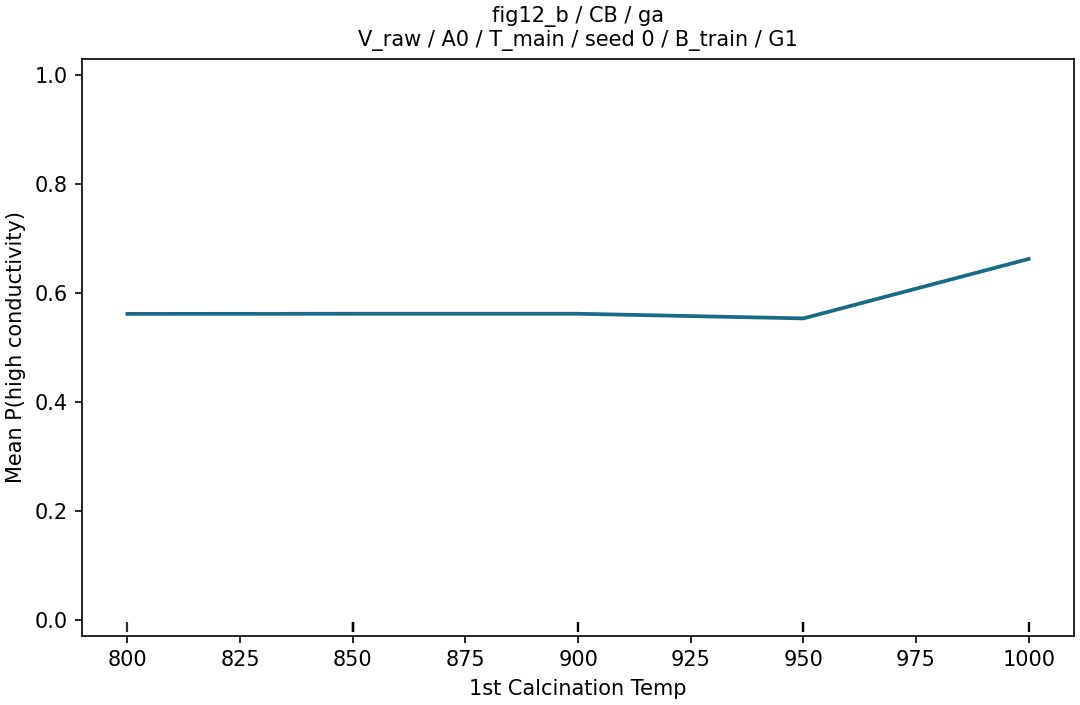

The data file committed next to this chart (first rows):
grid_value, p_high, n, n_sources
800.0, 0.5615, 60, 15
850.0, 0.5618, 60, 15
900.0, 0.5618, 60, 15
950.0, 0.5533, 60, 15
1000, 0.6625, 60, 15
